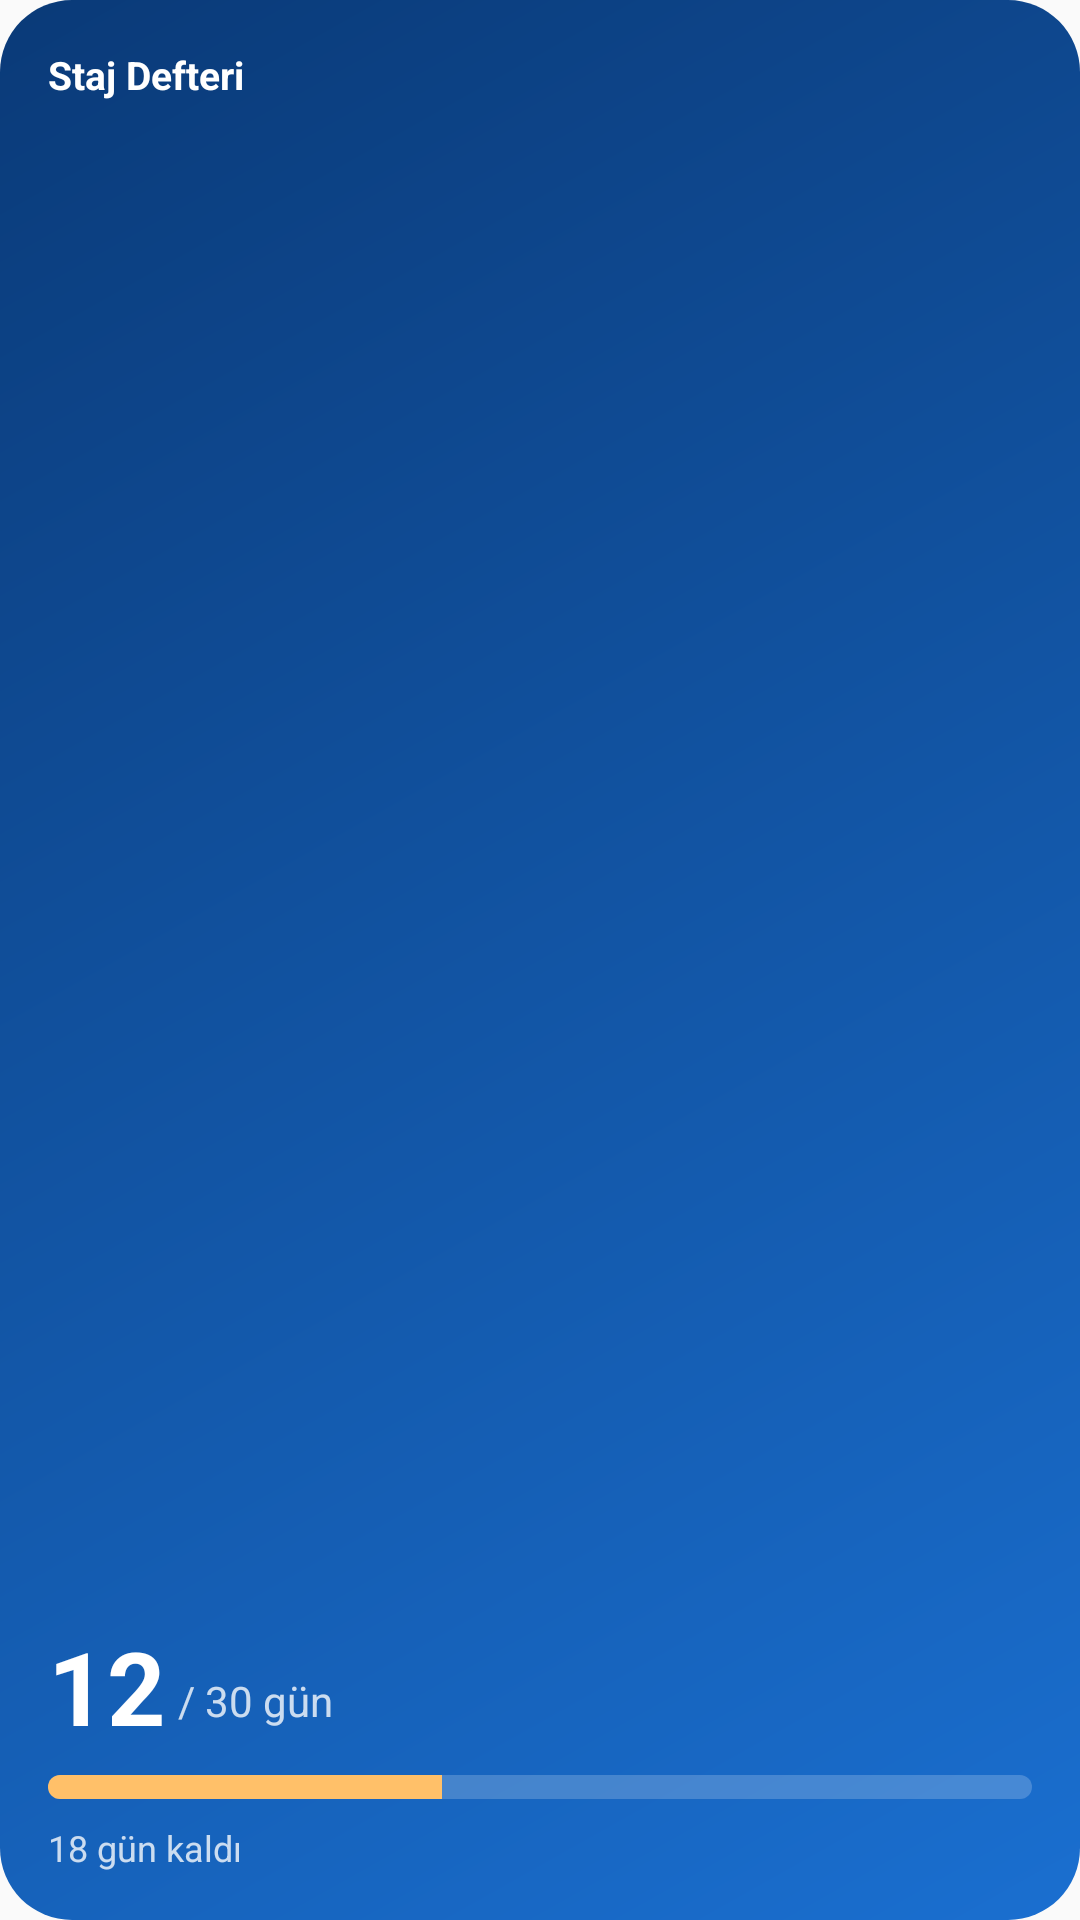

Write the Android layout XML for this screen, with the resource values it uses.
<!-- AndroidManifest.xml: application theme Theme.Interner -->
<!-- res/layout/widget_progress.xml -->
<LinearLayout xmlns:android="http://schemas.android.com/apk/res/android"
    xmlns:tools="http://schemas.android.com/tools"
    android:id="@+id/widget_root"
    android:layout_width="match_parent"
    android:layout_height="match_parent"
    android:background="@drawable/widget_bg_gradient"
    android:orientation="vertical"
    android:padding="16dp"
    tools:ignore="HardcodedText">

    <TextView
        android:id="@+id/progress_company"
        android:layout_width="match_parent"
        android:layout_height="wrap_content"
        android:ellipsize="end"
        android:maxLines="1"
        android:text="Staj Defteri"
        android:textColor="#FFFFFF"
        android:textSize="13sp"
        android:textStyle="bold" />

    <LinearLayout
        android:layout_width="match_parent"
        android:layout_height="0dp"
        android:layout_weight="1"
        android:gravity="bottom"
        android:orientation="horizontal">

        <TextView
            android:id="@+id/progress_days"
            android:layout_width="wrap_content"
            android:layout_height="wrap_content"
            android:includeFontPadding="false"
            android:text="12"
            android:textColor="#FFFFFF"
            android:textSize="34sp"
            android:textStyle="bold" />

        <TextView
            android:id="@+id/progress_target"
            android:layout_width="wrap_content"
            android:layout_height="wrap_content"
            android:layout_marginStart="4dp"
            android:layout_marginBottom="3dp"
            android:maxLines="1"
            android:text="/ 30 gün"
            android:textColor="#C7FFFFFF"
            android:textSize="14sp" />
    </LinearLayout>

    <ProgressBar
        android:id="@+id/progress_bar"
        style="?android:attr/progressBarStyleHorizontal"
        android:layout_width="match_parent"
        android:layout_height="8dp"
        android:layout_marginTop="8dp"
        android:max="100"
        android:progress="40"
        android:progressDrawable="@drawable/widget_progress_bar" />

    <TextView
        android:id="@+id/progress_detail"
        android:layout_width="match_parent"
        android:layout_height="wrap_content"
        android:layout_marginTop="8dp"
        android:ellipsize="end"
        android:maxLines="1"
        android:text="18 gün kaldı"
        android:textColor="#C7FFFFFF"
        android:textSize="12sp" />
</LinearLayout>
<!-- resources referenced by this layout -->
<resources>
  <!-- drawable widget_bg_gradient (drawable) -->
  <shape xmlns:android="http://schemas.android.com/apk/res/android">
      <corners android:radius="24dp" />
      <gradient
          android:angle="315"
          android:endColor="@color/widget_gradient_end"
          android:startColor="@color/widget_gradient_start" />
  </shape>
  <!-- drawable widget_progress_bar (drawable) -->
  <layer-list xmlns:android="http://schemas.android.com/apk/res/android">
      <item android:id="@android:id/background">
          <shape>
              <corners android:radius="4dp" />
              <solid android:color="#33FFFFFF" />
          </shape>
      </item>
      <item android:id="@android:id/progress">
          <clip>
              <shape>
                  <corners android:radius="4dp" />
                  <solid android:color="#FFC069" />
              </shape>
          </clip>
      </item>
  </layer-list>
  <style name="Theme.Interner" parent="android:Theme.Material.Light.NoActionBar" />
  <color name="widget_gradient_end">#1A6FD0</color>
  <color name="widget_gradient_start">#0A3A78</color>
</resources>
